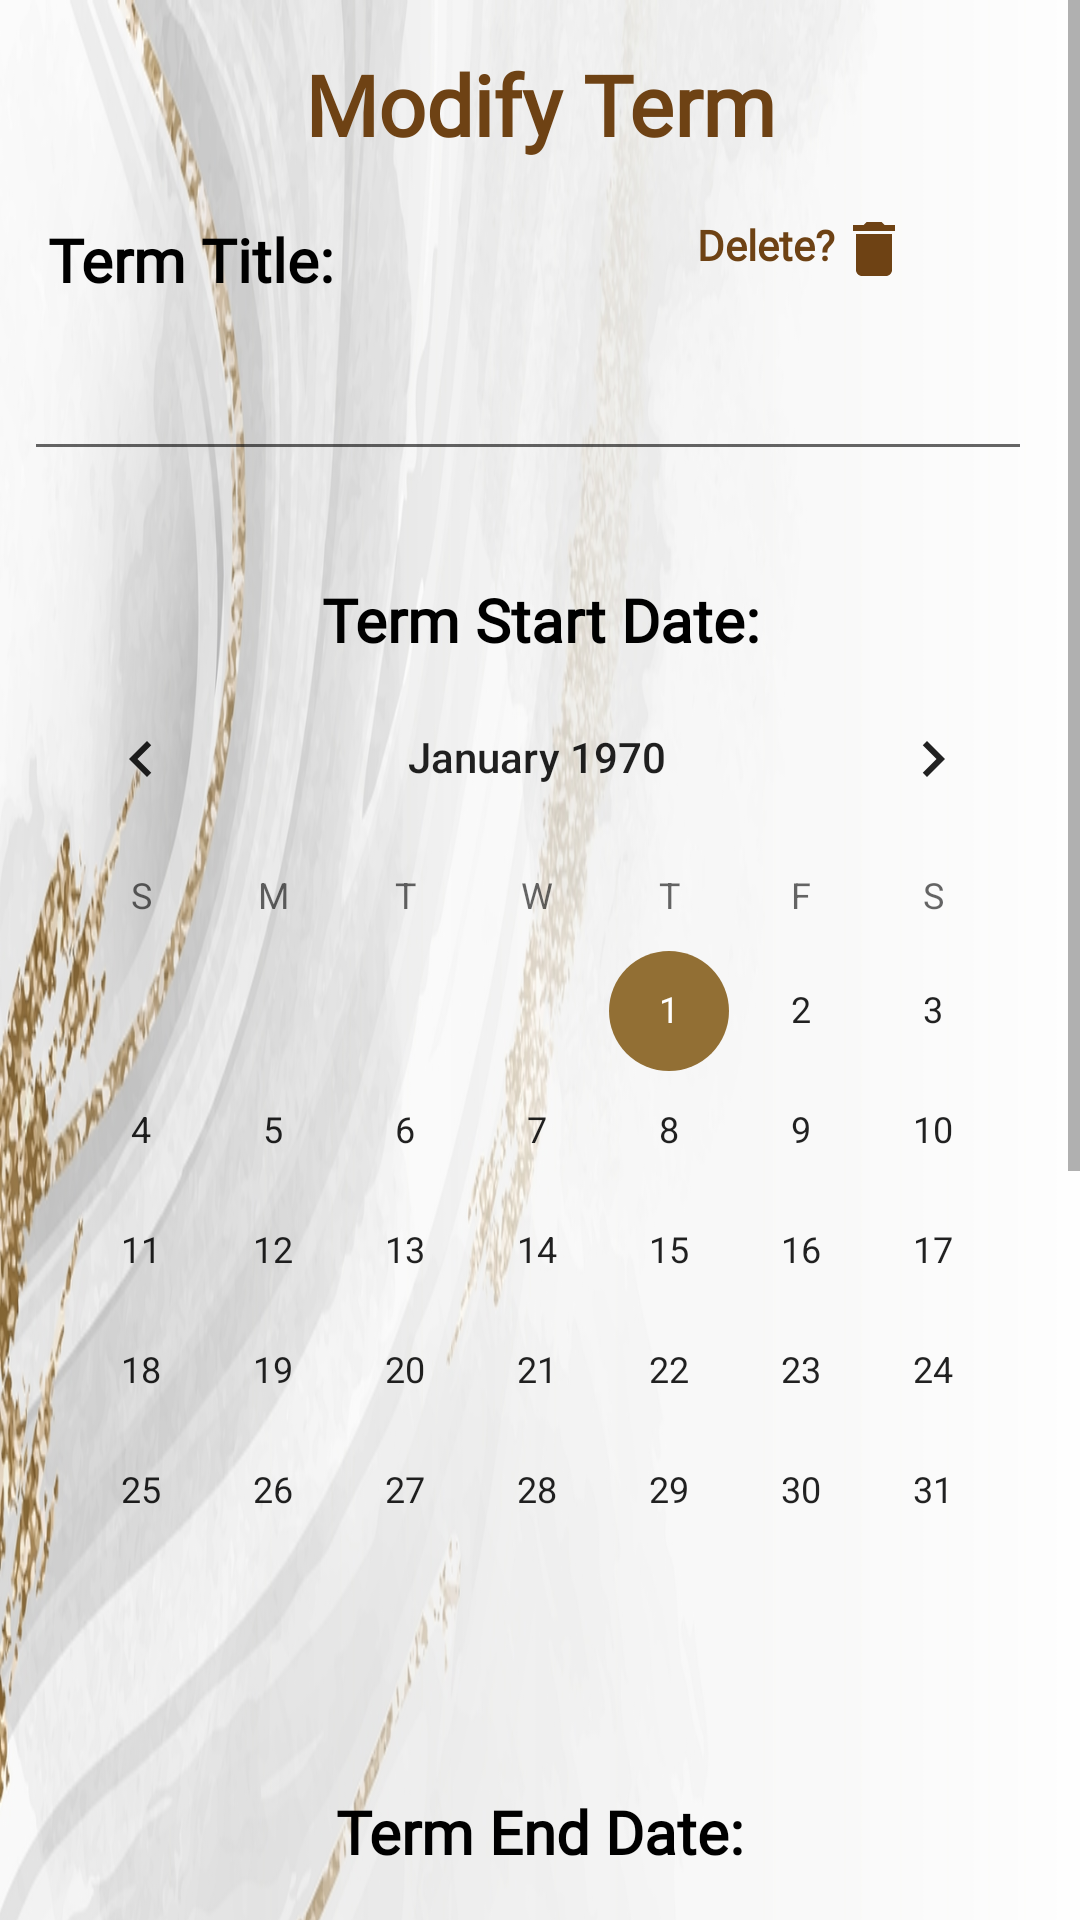

The Android layout XML behind this screen, and the referenced resources:
<!-- AndroidManifest.xml: application theme Theme.MyApplication -->
<!-- res/layout/activity_modify_term.xml -->
<?xml version="1.0" encoding="utf-8"?>
<ScrollView xmlns:android="http://schemas.android.com/apk/res/android"
    xmlns:app="http://schemas.android.com/apk/res-auto"
    xmlns:tools="http://schemas.android.com/tools"
    android:layout_width="match_parent"
    android:layout_height="match_parent"
    android:fillViewport="true">

    <androidx.constraintlayout.widget.ConstraintLayout
        android:layout_width="match_parent"
        android:layout_height="match_parent"
        android:background="@drawable/backgroundimage"
        tools:context=".UI.ModifyTerm">

        <TextView
            android:id="@+id/textView13"
            android:layout_width="wrap_content"
            android:layout_height="42dp"
            android:layout_marginTop="16dp"
            android:fontFamily="@font/caudex"
            android:text="Modify Term"
            android:textAlignment="center"
            android:textColor="#6E4214"
            android:textSize="28sp"
            android:textStyle="bold"
            app:layout_constraintLeft_toLeftOf="parent"
            app:layout_constraintRight_toRightOf="parent"
            app:layout_constraintTop_toTopOf="parent" />

        <TextView
            android:id="@+id/textView14"
            android:layout_width="164dp"
            android:layout_height="30dp"
            android:layout_marginTop="15dp"
            android:fontFamily="@font/caudex"
            android:text="Term Title:"
            android:textAlignment="gravity"
            android:textColor="@color/black"
            android:textSize="20sp"
            android:textStyle="bold"
            app:layout_constraintHorizontal_bias="0.082"
            app:layout_constraintLeft_toLeftOf="parent"
            app:layout_constraintRight_toRightOf="parent"
            app:layout_constraintTop_toBottomOf="@+id/textView13" />

        <EditText
            android:id="@+id/modifyTermTitle"
            android:layout_width="336dp"
            android:layout_height="50dp"
            android:layout_marginTop="4dp"
            android:fontFamily="@font/caudex"
            android:inputType="text"
            android:textAlignment="textStart"
            android:textColor="@color/black"
            android:textSize="16sp"
            android:textStyle="normal"
            app:layout_constraintHorizontal_bias="0.338"
            app:layout_constraintLeft_toLeftOf="parent"
            app:layout_constraintRight_toRightOf="parent"
            app:layout_constraintTop_toBottomOf="@+id/textView14" />


        <TextView
            android:id="@+id/textView17"
            android:layout_width="229dp"
            android:layout_height="26dp"
            android:layout_marginTop="36dp"
            android:fontFamily="@font/caudex"
            android:text="Term Start Date:"
            android:textAlignment="center"
            android:textColor="@color/black"
            android:textSize="20sp"
            android:textStyle="bold"
            app:layout_constraintLeft_toLeftOf="parent"
            app:layout_constraintRight_toRightOf="parent"
            app:layout_constraintTop_toBottomOf="@+id/modifyTermTitle" />

        <CalendarView
            android:id="@+id/modifyTermStartDate"
            android:layout_width="wrap_content"
            android:layout_height="wrap_content"
            app:layout_constraintEnd_toEndOf="parent"
            app:layout_constraintHorizontal_bias="0.422"
            app:layout_constraintStart_toStartOf="parent"
            tools:layout_editor_absoluteY="549dp"
            app:layout_constraintTop_toBottomOf="@+id/textView17" />

        <TextView
            android:id="@+id/textView18"
            android:layout_width="229dp"
            android:layout_height="26dp"
            android:layout_marginTop="40dp"
            android:fontFamily="@font/caudex"
            android:text="Term End Date:"
            android:textAlignment="center"
            android:textColor="@color/black"
            android:textSize="20sp"
            android:textStyle="bold"
            app:layout_constraintHorizontal_bias="0.502"
            app:layout_constraintLeft_toLeftOf="parent"
            app:layout_constraintRight_toRightOf="parent"
            app:layout_constraintTop_toBottomOf="@+id/modifyTermStartDate" />


        <CalendarView
            android:id="@+id/modifyTermEndDate"
            android:layout_width="wrap_content"
            android:layout_height="wrap_content"
            app:layout_constraintEnd_toEndOf="parent"
            app:layout_constraintHorizontal_bias="0.422"
            app:layout_constraintStart_toStartOf="parent"
            tools:layout_editor_absoluteY="186dp"
            app:layout_constraintTop_toBottomOf="@+id/textView18" />


        <Button
            android:id="@+id/modifyTermSaveButton"
            android:layout_width="match_parent"
            android:layout_height="wrap_content"
            android:layout_marginTop="40dp"
            android:backgroundTint="#6B3E3636"
            android:onClick="onClickSave"
            android:text="Save Term"
            app:layout_constraintEnd_toEndOf="parent"
            app:layout_constraintStart_toStartOf="parent"
            app:layout_constraintTop_toBottomOf="@+id/modifyTermEndDate" />

        <TextView
            android:id="@+id/textView39"
            android:layout_width="wrap_content"
            android:layout_height="wrap_content"
            android:layout_marginTop="14dp"
            android:fontFamily="@font/caudex"
            android:text="Delete?"
            android:textAlignment="center"
            android:textColor="#6E4214"
            android:textSize="14sp"
            android:textStyle="bold"
            app:layout_constraintHorizontal_bias="0.74"
            app:layout_constraintLeft_toLeftOf="parent"
            app:layout_constraintRight_toRightOf="parent"
            app:layout_constraintTop_toBottomOf="@+id/textView13" />

        <ImageButton
            android:id="@+id/deleteButton"
            android:layout_width="wrap_content"
            android:layout_height="wrap_content"
            android:layout_marginTop="3dp"
            android:backgroundTint="#00FFFFFF"
            android:onClick="onClickDelete"
            app:layout_constraintEnd_toEndOf="parent"
            app:layout_constraintHorizontal_bias="0.857"
            app:layout_constraintStart_toStartOf="parent"
            app:layout_constraintTop_toBottomOf="@+id/textView13"
            app:srcCompat="@drawable/ic_baseline_delete_24" />

    </androidx.constraintlayout.widget.ConstraintLayout>
</ScrollView>
<!-- resources referenced by this layout -->
<resources>
  <color name="black">#FF000000</color>
  <!-- drawable backgroundimage: jpg bitmap (drawable-v24, 207359 bytes) -->
  <!-- drawable ic_baseline_delete_24 (drawable) -->
  <vector android:height="24dp" android:tint="#6E4214"
      android:viewportHeight="24" android:viewportWidth="24"
      android:width="24dp" xmlns:android="http://schemas.android.com/apk/res/android">
      <path android:fillColor="@android:color/white" android:pathData="M6,19c0,1.1 0.9,2 2,2h8c1.1,0 2,-0.9 2,-2V7H6v12zM19,4h-3.5l-1,-1h-5l-1,1H5v2h14V4z"/>
  </vector>
  <style name="Theme.MyApplication" parent="Theme.MaterialComponents.DayNight.DarkActionBar">
          
          <item name="colorPrimary">@color/gold_2</item>
          <item name="colorPrimaryVariant">@color/purple_700</item>
          <item name="colorOnPrimary">@color/white</item>
          
          <item name="colorSecondary">@color/gold</item>
          <item name="colorSecondaryVariant">@color/gold_1</item>
          <item name="colorOnSecondary">@color/black</item>
          
          <item name="android:statusBarColor" tools:targetApi="l">?attr/colorPrimaryVariant</item>
          
      </style>
  <color name="gold_2">#3F301D</color>
  <color name="purple_700">#FF3700B3</color>
  <color name="white">#FFFFFFFF</color>
  <color name="gold">#926F34</color>
  <color name="gold_1">#C1A87D</color>
</resources>
